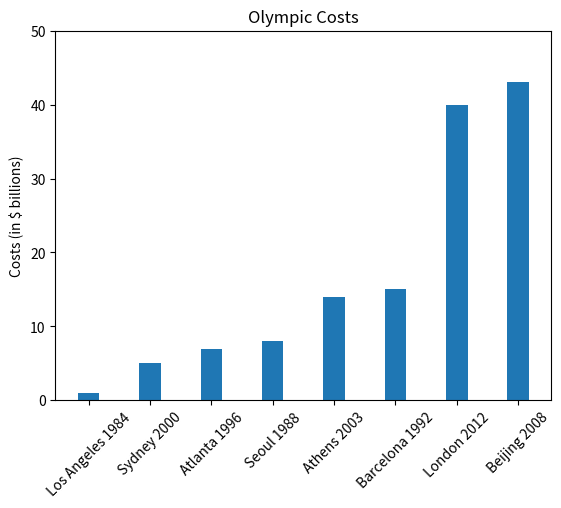

Source code (Python):
# Import the necessary libraries
import matplotlib.pyplot as plt
import numpy as np

# Define the number of data points
N = 8

# Olympic Games and corresponding cost correspond one to one by creating a list of (game, cost) tuples
olympic_games = ['Los Angeles 1984', 'Seoul 1988', 'Barcelona 1992', 'Atlanta 1996', 'Sydney 2000', 'Athens 2003', 'Beijing 2008', 'London 2012']
costs = [1, 8, 15, 7, 5, 14, 43, 40]
data = list(zip(olympic_games, costs))

# Sort the data based on cost
sorted_data = sorted(data, key=lambda x: x[1])

# Extract sorted games and costs from sorted data
sorted_olympic_games = [game for game, cost in sorted_data]
sorted_costs = [cost for game, cost in sorted_data]

# Set up the plot
ind = np.arange(N)
width = 0.35
pl = plt.bar(ind, sorted_costs, width)

# Set the title and axis labels for the plot
plt.ylabel('Costs (in $ billions)')
plt.title('Olympic Costs')
plt.xticks(ind, sorted_olympic_games, rotation=45)

# Set the length and scale of the vertical axis
plt.yticks(np.arange(0, 51, 10))

# Display the plot
plt.show()

# Print the costs
print(sorted_costs)
